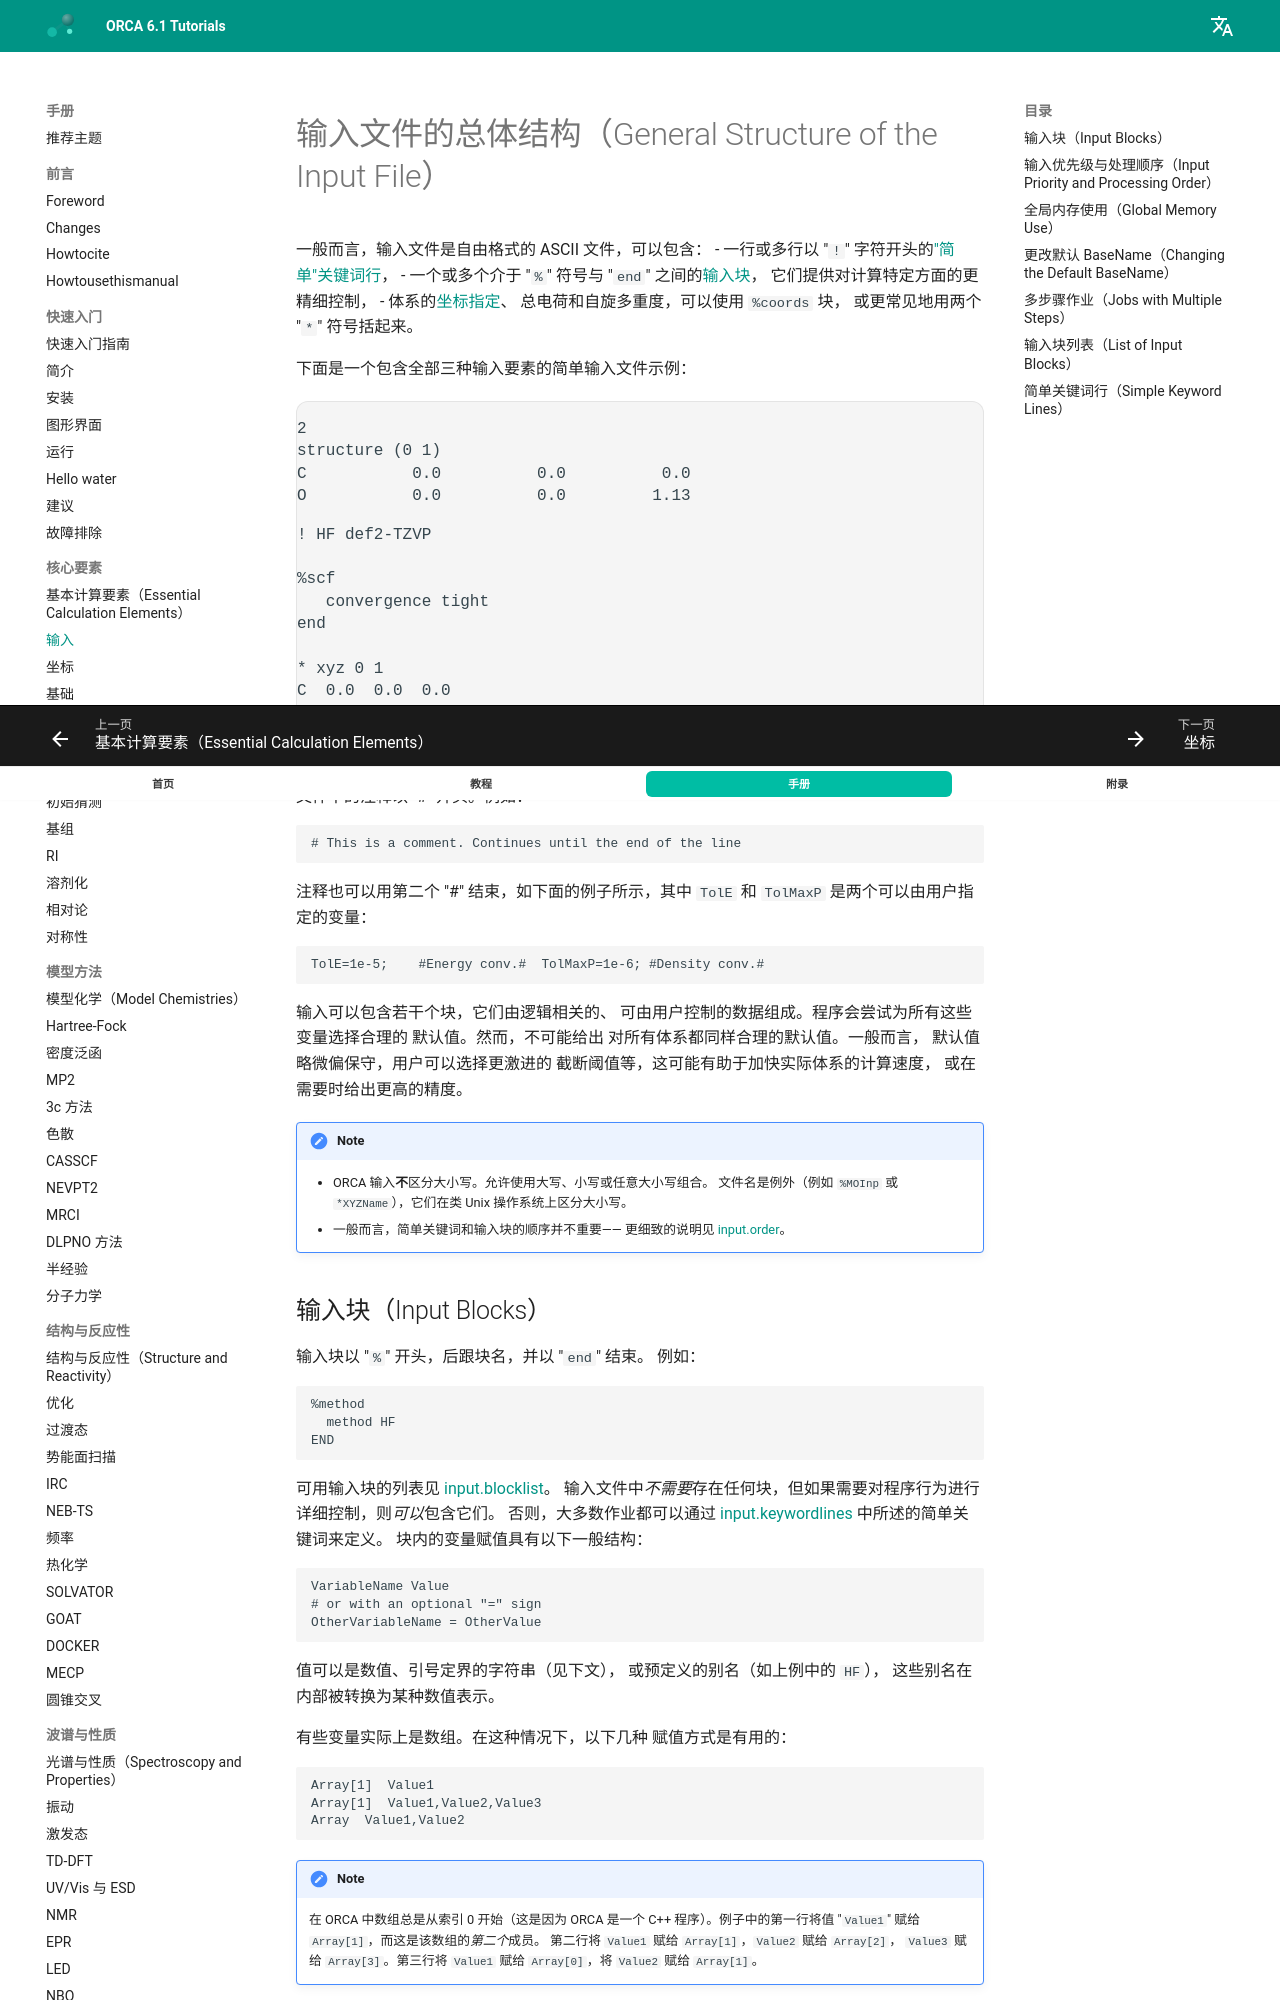

repository: wxyhgk/orca-docs · page: zh/manual/contents/essentialelements/input/index.html · generator: mkdocs

<a id="sec:essentialelements.input"></a>
# 输入文件的总体结构（General Structure of the Input File）

一般而言，输入文件是自由格式的 ASCII 文件，可以包含：
- 一行或多行以 "`!`" 字符开头的["简单"关键词行](#sec:essentialelements.input.keywordlines)，
- 一个或多个介于 "`%`" 符号与 "`end`" 之间的[输入块](#sec:essentialelements.input.blocks)，
  它们提供对计算特定方面的更精细控制，
- 体系的[坐标指定](coordinates.md#sec:essentialelements.coordinates)、
  总电荷和自旋多重度，可以使用 `%coords` 块，
  或更常见地用两个 "`*`" 符号括起来。

下面是一个包含全部三种输入要素的简单输入文件示例：

```mol
title: structure 1
theme: chem311
height: 320px
representation: ball-stick
--- xyz ---
2
structure (0 1)
C           0.0          0.0          0.0
O           0.0          0.0         1.13
--- input ---
! HF def2-TZVP

%scf
   convergence tight
end

* xyz 0 1
C  0.0  0.0  0.0
O  0.0  0.0  1.13
*
```

文件中的注释以 "\#" 开头。例如：

```orca
# This is a comment. Continues until the end of the line
```

注释也可以用第二个 "\#" 结束，如下面的例子所示，其中
`TolE` 和 `TolMaxP` 是两个可以由用户指定的变量：

```orca
TolE=1e-5;    #Energy conv.#  TolMaxP=1e-6; #Density conv.#
```

输入可以包含若干个块，它们由逻辑相关的、
可由用户控制的数据组成。程序会尝试为所有这些变量选择合理的
默认值。然而，不可能给出
对所有体系都同样合理的默认值。一般而言，
默认值略微偏保守，用户可以选择更激进的
截断阈值等，这可能有助于加快实际体系的计算速度，
或在需要时给出更高的精度。

!!! note
    - ORCA 输入**不**区分大小写。允许使用大写、小写或任意大小写组合。
      文件名是例外（例如 `%MOInp` 或 `*XYZName`），它们在类 Unix 操作系统上区分大小写。
    - 一般而言，简单关键词和输入块的顺序并不重要——
      更细致的说明见 [input.order](#sec:essentialelements.input.order)。

<a id="sec:essentialelements.input.blocks"></a>
## 输入块（Input Blocks）

输入块以 "`%`" 开头，后跟块名，并以 "`end`" 结束。
例如：

```orca
%method  
  method HF
END
```

可用输入块的列表见
[input.blocklist](#sec:essentialelements.input.blocklist)。
输入文件中*不需要*存在任何块，但如果需要对程序行为进行详细控制，则*可以*包含它们。
否则，大多数作业都可以通过
[input.keywordlines](#sec:essentialelements.input.keywordlines) 中所述的简单关键词来定义。
块内的变量赋值具有以下一般结构：

```orca
VariableName Value
# or with an optional "=" sign
OtherVariableName = OtherValue
```

值可以是数值、引号定界的字符串（见下文），
或预定义的别名（如上例中的 `HF`），
这些别名在内部被转换为某种数值表示。

有些变量实际上是数组。在这种情况下，以下几种
赋值方式是有用的：

```orca
Array[1]  Value1
Array[1]  Value1,Value2,Value3
Array  Value1,Value2
```

!!! note
    在 ORCA 中数组总是从索引 0 开始（这是因为 ORCA
    是一个 C++ 程序）。例子中的第一行将值
    "`Value1`" 赋给 `Array[1]`，而这是该数组的*第二个*成员。
    第二行将 `Value1` 赋给 `Array[1]`，`Value2` 赋给 `Array[2]`，
    `Value3` 赋给 `Array[3]`。第三行将 `Value1` 赋给
    `Array[0]`，将 `Value2` 赋给 `Array[1]`。

字符串（例如文件名）必须用引号括起来。例如：

```orca
%scf
  MOInp  "Myfile.gbw"
end
```

请注意，类 Unix 系统上的文件名区分大小写
（即 `MYFILE.GBW` 和 `MyFile.gbw` 是不同的文件）。
在 Windows 下文件名不区分大小写。

某些输入块关键词要么打开一个嵌套的子块，
必须用额外的 `end` 关闭，
要么具有不同于上述简单变量赋值的特定语法。
例如：

```orca
%scf
  Guess PModel  # variable assignment
  SOSCF  # nested sub-block
    start 0.002  # variable assignment
  end  # closes the SOSCF sub-block
end
%mdci
  # special syntax
  MP2FragInter {1 1} {2 2}  
end
%basis
  NewGTO  # nested sub-block
    # special syntax inside
    H "def2-SVP"
    S 1
    1 0.05 1.0
  end  # closes the NewGTO sub-block
end
```

最后，还有一些输入"块"只设置一个变量
且不以 "`end`" 结束。
这些列在 [tab:essentialelements.input.simpleblocks](#tab:essentialelements.input.simpleblocks) 中。
例如：

```orca
%MOInp "MyFile.gbw"
%maxcore 3000
```

<a id="sec:essentialelements.input.order"></a>
## 输入优先级与处理顺序（Input Priority and Processing Order）

在较复杂的计算中，输入可能相当繁琐。
因此，了解程序在内部如何处理它是值得的：

- 首先，所有简单输入行（以 "`!`" 开头）被
  收集成一个字符串。
- 程序按预定义顺序查找所有已知关键词，
  而与输入文件中的顺序无关。
- 基组是例外：如果给出了两个不同的轨道基组
  （例如 `!` `def2-SVP` `def2-TZVP`），后者
  优先。同样的规则适用于相同类型的辅助基组
  （例如 `!` `def2/J` `SARC/J`）。
- 有些简单输入关键词会设置多个内部变量。
  因此，一个关键词有可能覆盖另一个关键词
  设置的选项。我们已尝试以
  合理的方式解决大多数这类情况（例如，更"具体"的关键词应当
  优先于更"一般"的关键词），但很难预见
  所有的选项组合。
- 接下来，块输入按其在
  输入文件中给出的顺序解析。
- 大多数块输入关键词控制单个变量（尽管存在
  例外）。如果一个关键词重复出现，则使用后一个值。
- 原则上，同一个块可以多次出现，各自设置不同的变量。
  然而，某些块在打开时会"重置"某些内部数据，
  或者具有必须出现在每个块实例中的强制内容
  （并覆盖先前的实例）。
  因此，不建议使用同一块的多个实例。

考虑下面这个（不好的）例子：

```orca
! def2-TZVP UKS
%method
  functional BP86
  correlation C_LYP
  SpecialGridAtoms[1]  26, 27
  SpecialGridIntacc 8,  8,  8
  SpecialGridAtoms 28, 29
end
! PBE def2-SVP RKS
```

运用上述规则，就能理解为什么它等同于下面这个：

```orca
! UKS BLYP def2-SVP
%method
  SpecialGridAtoms 28, 29, 27
  SpecialGridIntacc 8,  8,  8
end
```

<a id="sec:essentialelements.input.globalmemuse"></a>
## 全局内存使用（Global Memory Use）
某些 ORCA 模块（特别是那些
执行某种基于波函数的关联计算的模块）
需要大型 scratch 数组。每个模块都有一个独立变量来
控制这些主要 scratch 数组的大小。然而，由于这些
模块从不同时运行，我们提供了一个全局变量
`MaxCore`，它为所有这些模块分配一定量的 scratch 内存。因此：

```orca
%MaxCore 2000
```

将这些 scratch 数组的上限设为 2000 MB。**这一
限制按每个处理核心适用**。如果程序占用
超过这个量——不要惊讶——这个大小只指主要的
工作区域。因此，你最好提供一个不超过
物理内存 75-80% 的数值。
有些耗内存的操作如果给的内存少于所需，将花更长时间，
而另一些如果 `MaxCore` 不足则会完全中止。
默认值是 4GB，对于大多数标准 DFT 计算来说已经很充裕。
对于耦合簇之类的计算，建议至少 8GB。

<a id="sec:essentialelements.input.basename"></a>
